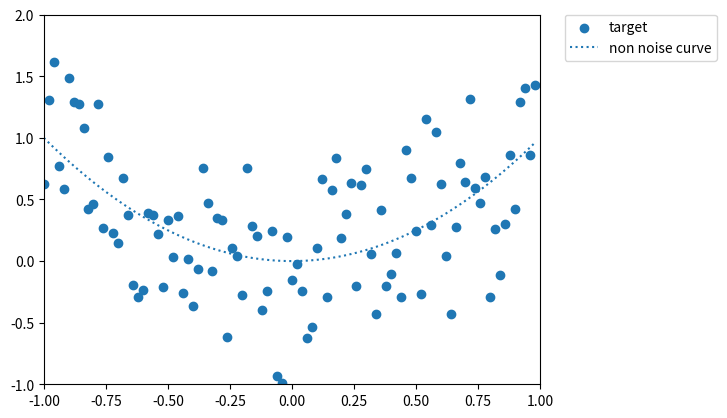

Reproduce this figure in Python.
######################
####データの準備

import matplotlib.pyplot as plt
import numpy as np

### 各種定義

#x軸の定義範囲
x_max=1
x_min=-1

#y軸の定義範囲
y_max=2
y_min=-1

#スケール、１単位に何点を使うか
SCALE = 50

#train/testでTestデータの割合を指定
TEST_RATE=0.3


###データ生成

data_x = np.arange(x_min,x_max,1/float(SCALE)).reshape(-1,1)

data_ty = data_x ** 2
data_vy = data_ty + np.random.randn(len(data_ty), 1) * 0.5 #ノイズを載せる


###学習データ/テストデータに分割(分類問題、回帰問題で使用)

#学習データ/テストデータの分割処理
def split_train_test(array):
    length = len(array)
    n_train = int(length * (1 - TEST_RATE))
    
    indices = list(range(length))
    np.random.shuffle(indices)
    idx_train = indices[:n_train]
    idx_test = indices[n_train:]
    
    return sorted(array[idx_train]), sorted(array[idx_test])

#インデックスリストを分割
indices = np.arange(len(data_x))
idx_train, idx_test = split_train_test(indices)

#学習データ
x_train = data_x[idx_train]
y_train = data_vy[idx_train]

#テストデータ
x_test = data_x[idx_test]
x_test = data_vy[idx_test]

###グラフ描写

#分析対象点の散布図
plt.scatter(data_x,data_vy,label='target')

#元の線を表示
plt.plot(data_x, data_ty, linestyle=':', label='non noise curve')

#x軸　/ y軸の範囲を設定
plt.xlim(x_min,x_max)
plt.ylim(y_min,y_max)

#凡例の表示位置を指定
plt.legend(bbox_to_anchor=(1.05, 1), loc='upper left',borderaxespad=0)

#グラフを表示
plt.show()